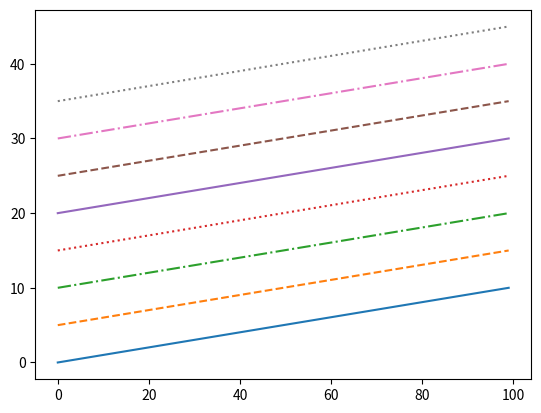

Write Python code to recreate this figure.
import matplotlib.pyplot as plt
import numpy as np 
from matplotlib import lines

'''
x=np.linspace(1,10,100)
x_sin=np.sin(x)
x_cos=np.cos(x)
plt.plot(x,x_sin)
plt.plot(x,x_cos)
plt.grid(True)
plt.show()
'''

'''
x=np.linspace(0,10,100)
fig=plt.figure()
plt.plot(x,np.sin(x),'-')
plt.plot(x,np.cos(x),'--')
fig.savefig('graph.png')
plt.show()
'''

'''
fig=plt.figure()
plt.subplot(211)
plt.plot(np.arange(1,10,5))

plt.subplot(212)
plt.plot(np.arange(10,20))
plt.show()
'''

'''
fig=plt.figure()
plt.subplot(211)
plt.plot(np.linspace(0,10,100),np.sin(np.linspace(0,10,100)))

plt.subplot(212)
plt.plot(np.linspace(0,10,100),np.cos(np.linspace(0,10,100)))
plt.show()
'''

'''
plt.style.use('seaborn-whitegrid')
plt.plot([1,2,3])
plt.show()
'''

'''
k=['red','blue','green','pink','gray','purple','orange','yellow','brown']
l=np.linspace(0,10,100)
for i in range(0,8):
    plt.plot(l,np.sin(l-i),color=k[i])
    '''
    
x=np.linspace(0,10,100)
plt.plot(x,linestyle='solid')
plt.plot(x+5,linestyle='dashed')
plt.plot(x+10,linestyle='dashdot')
plt.plot(x+15,linestyle='dotted')
plt.plot(x+20,linestyle='solid')
plt.plot(x+25,linestyle='dashed')
plt.plot(x+30,linestyle='dashdot')
plt.plot(x+35,linestyle='dotted')
    
    
